Photos from the image-classification dataset "image_machine_learning" in the GitHub repository YoanBosko/TUBESAI. Its 4 classes are: manusia AI, human real photo, pemandangan AI, landscape real photo.

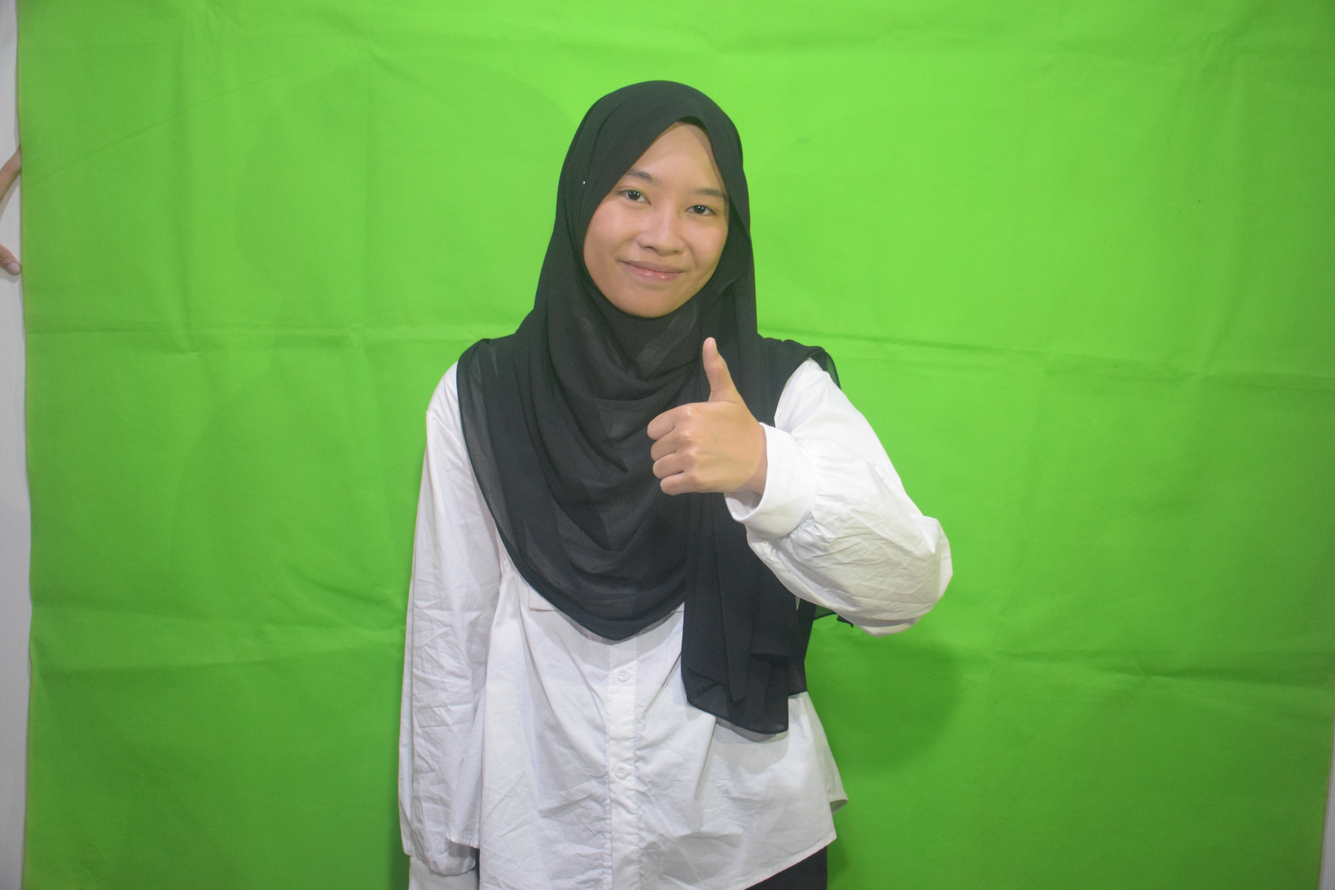
Label: human real photo

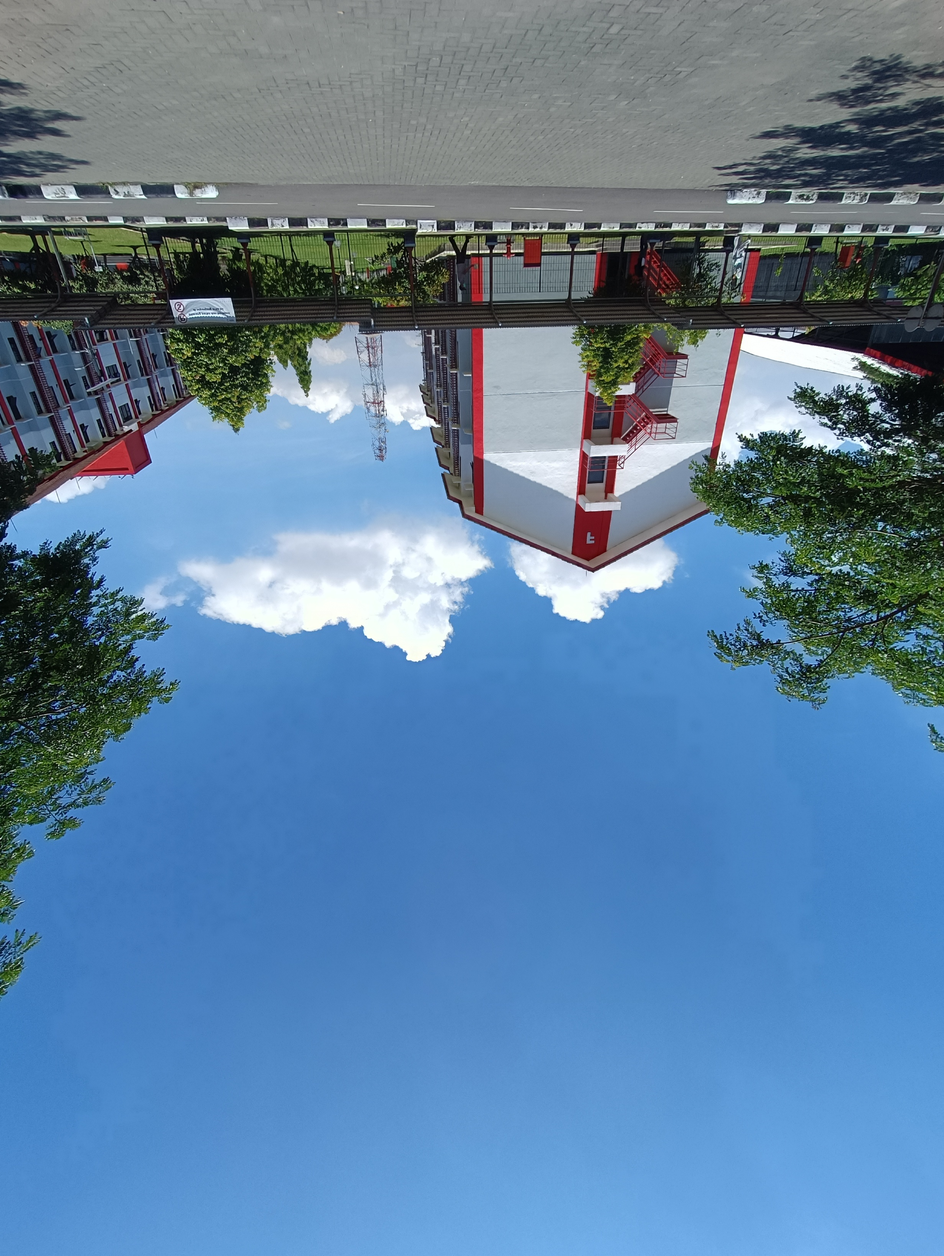
Label: landscape real photo

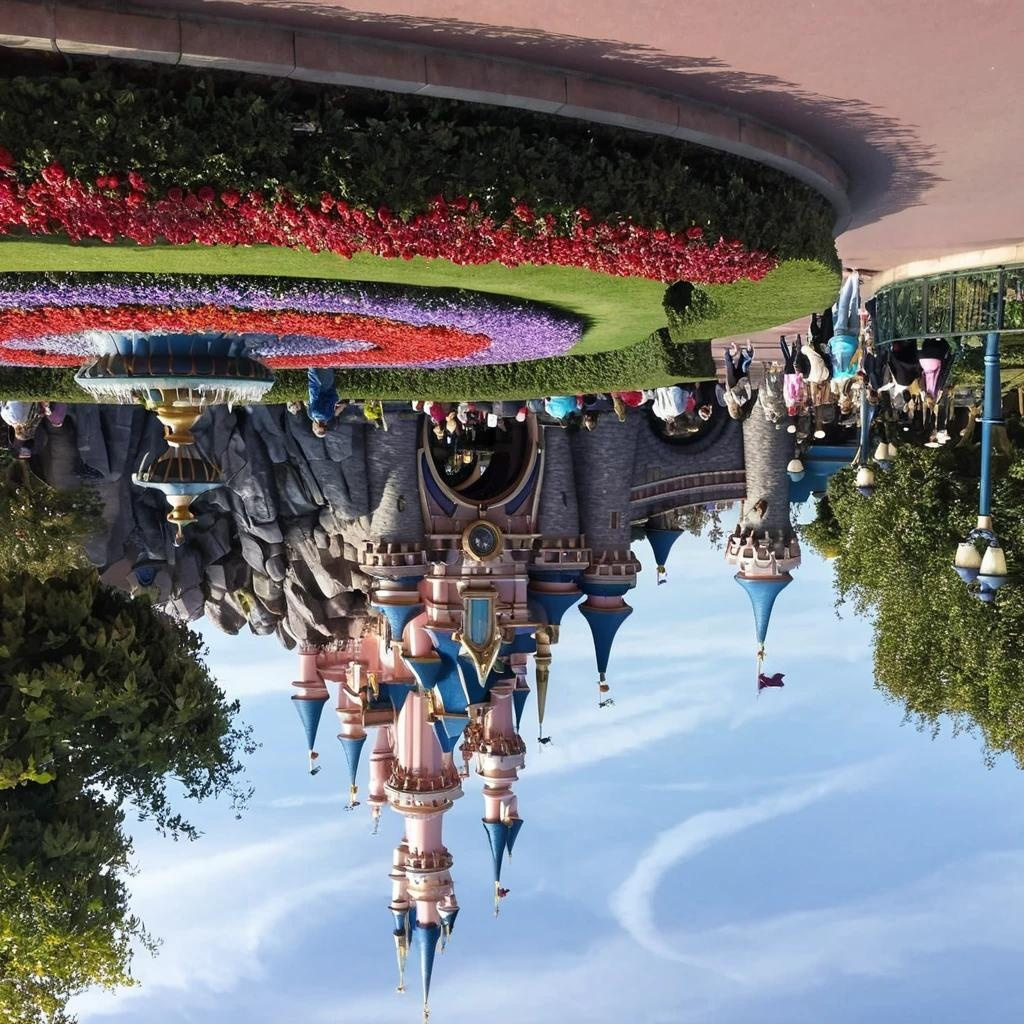
Label: pemandangan AI

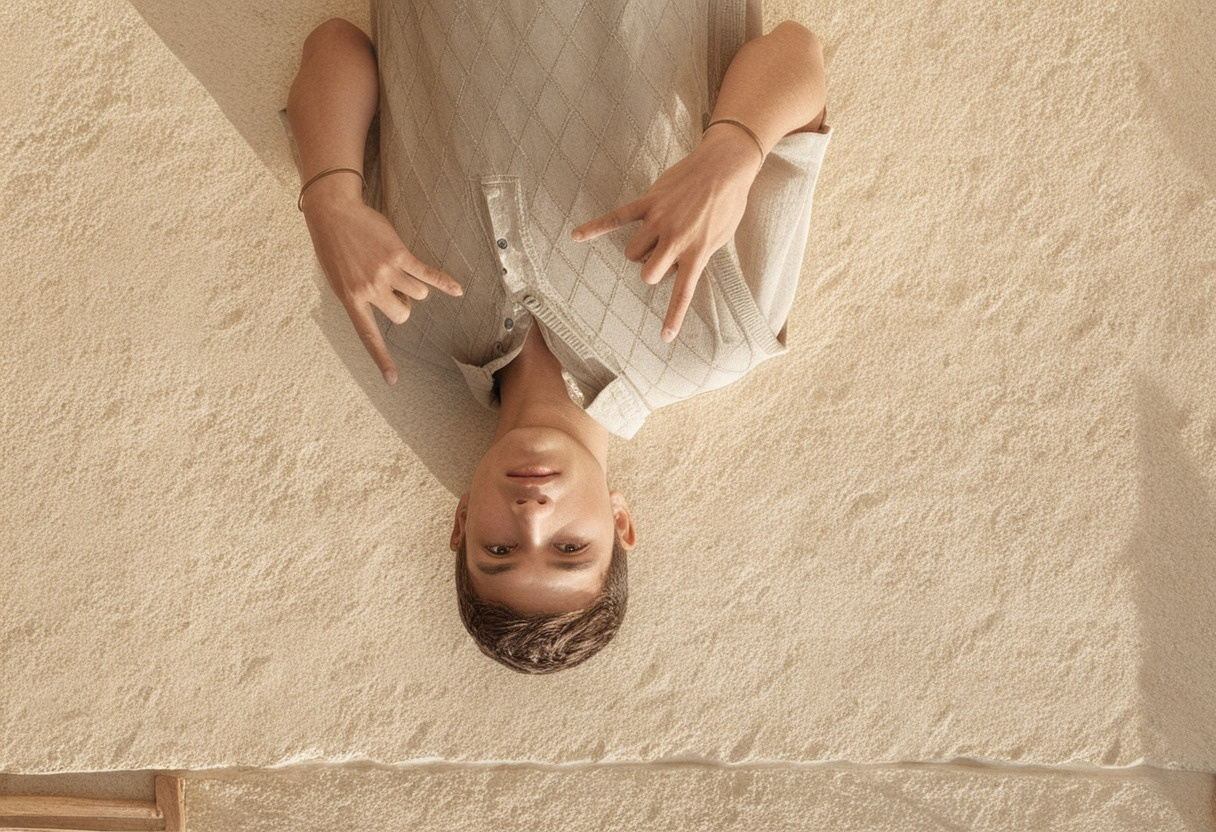
Label: manusia AI

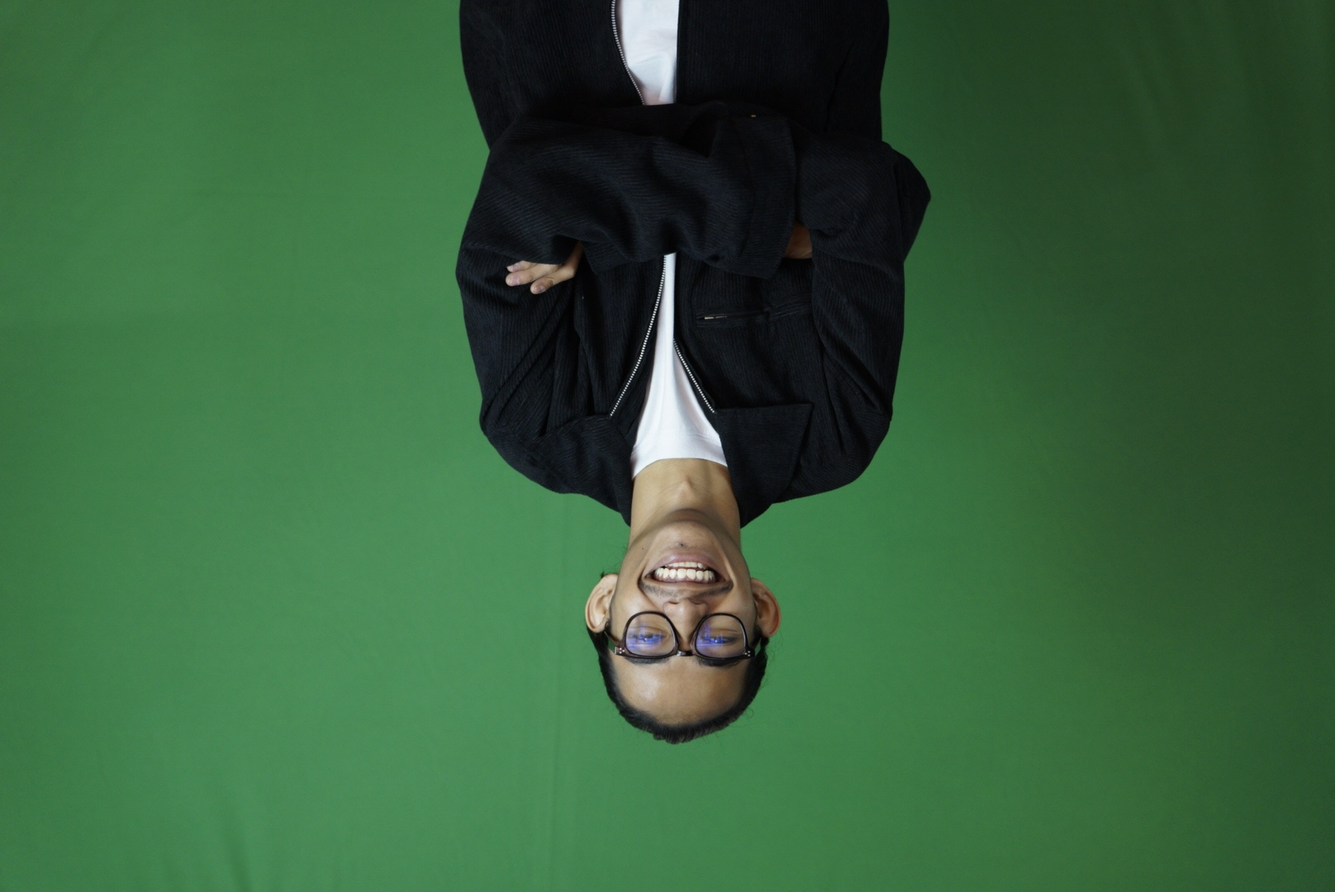
Label: human real photo

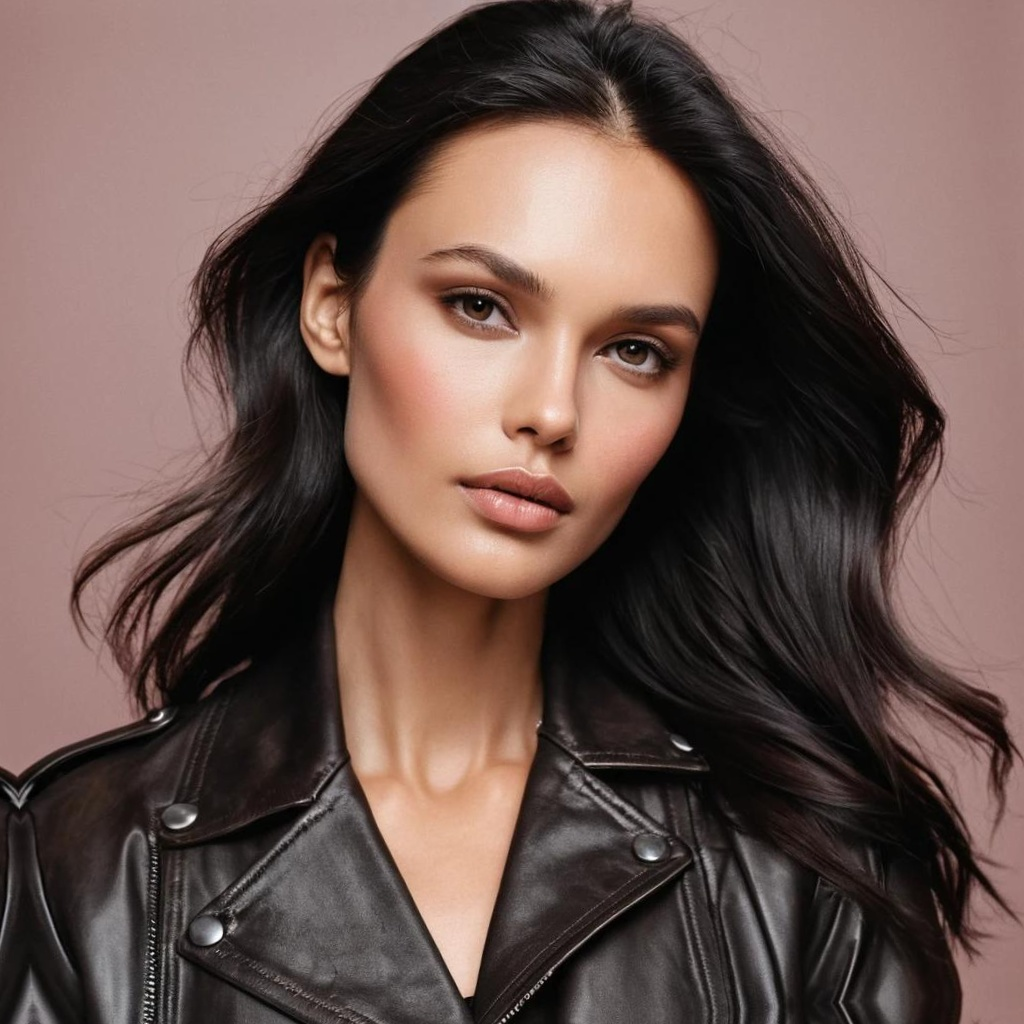
Label: manusia AI
